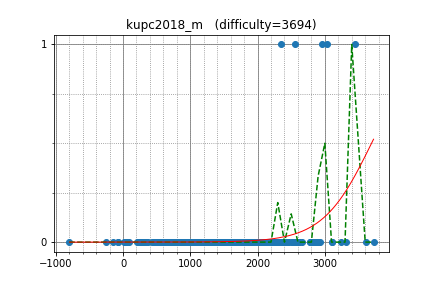

Values plotted in this chart, from the file beside it:
yosupo, 3455.216449, 1
yutaka1999, 3725, 0
sugim48, 3239, 0
semiexp, 3607, 0
maroonrk, 3026, 1
WA_TLE, 3100, 0
Huziwara, 2932, 0
zscoder, 2775, 0
IH19980412, 2954, 1
snuke, 3322, 0
kobae964, 2824, 0
tempura0224, 2109, 0
uwi, 2872, 0
beet, 2556, 1
kopricky, 1677, 0
Aquarius, 2657, 0
rickytheta, 2772, 0
risujiroh, 2140, 0
nwin, 2236, 0
heno239, 2099, 0
pekempey, 2352, 1
Hec, 2377, 0
drken, 2459, 0
TangentDay, 2600, 0
mtsd, 2343, 0
ei13333, 2293, 0
E869120, 2816, 0
square1001, 2579, 0
riantkb, 2529, 0
cirno3153, 1687, 0
betrue12, 2136, 0
kimiyuki, 2531, 0
smiken, 2354, 0
pes, 2465, 0
dohatsutsu, 2318, 0
kazunetakahashi, 2044, 0
yuizumi, 728.3, 0
tossy, 2276, 0
kawatea, 2846, 0
kyuridenamida, 2282, 0
nagiss, 1696, 0
hasi, 2261, 0
pachicobue, 2117, 0
ats5515, 2427, 0
leaf1415, 2164, 0
zaki_, 1659, 0
yamunaku, 1702, 0
Kmcode, 2611, 0
somq14, 1905, 0
QCFium, 1403, 0
kzyKT, 1853, 0
remin, 1804, 0
moririn2528, 2141, 0
maryanna2016, 3110, 0
logicmachine, 2613, 0
fine, 1914, 0
NASU41, 1696, 0
physics0523, 2042, 0
mathlegosuke, 1675, 0
yurahuna, 1875, 0
komichia, 1307, 0
... 297 more rows
